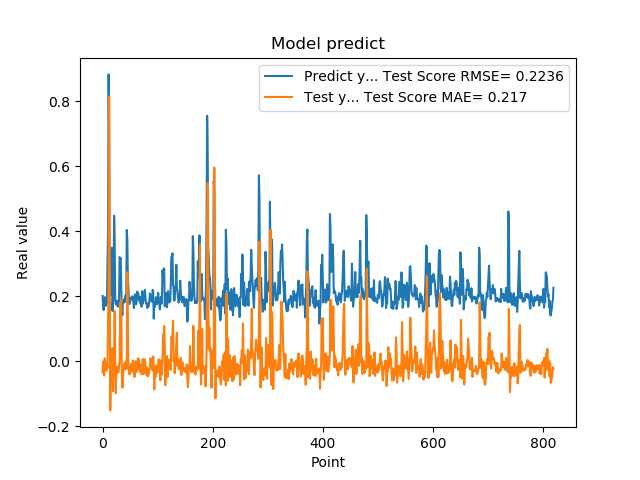

The data file committed next to this chart (first rows):
2.010090053081512174e-01, -3.455236080150324296e-02
1.742661595344543457e-01, -7.551752353097159051e-04
1.572303026914596558e-01, -2.729352069840187966e-02
1.941800117492676059e-01, -4.374153781014387260e-02
1.970258951187133512e-01, 8.814077113419700737e-03
1.859861761331558505e-01, -4.040499034112086767e-03
1.705197989940643033e-01, -2.027619085785718409e-02
1.844120919704437256e-01, -2.966695044309613713e-02
1.779371052980423251e-01, -6.331763166671882694e-03
3.004232645034790039e-01, -2.135917121437176658e-02
3.969086110591887873e-01, 1.042709008746048743e-01
8.820003867149353027e-01, 2.486575102548435889e-01
6.841114759445190430e-01, 8.145780269163250820e-01
2.116497457027435580e-01, 3.560879476725753445e-01
2.014262527227401733e-01, -1.511150999728554101e-01
2.061583995819092074e-01, -1.593970551545357411e-02
3.160260915756225586e-01, -8.261947414558060143e-03
3.489396274089813232e-01, 3.822162728858241598e-02
1.544443815946578979e-01, 4.013823217319598124e-02
1.959947794675827026e-01, -9.200633279361779271e-02
1.894801408052444180e-01, 6.872738137198501455e-03
4.474425017833709162e-01, -1.136600093797405717e-02
3.771362304687500555e-01, 1.541165749000857899e-01
1.889318972826004028e-01, -1.013765492978606873e-02
1.752775162458419522e-01, -9.848856631407439111e-02
1.822472065687180121e-01, -3.883311528809554880e-02
1.866402029991149902e-01, -1.732260022075843633e-02
1.715678423643112183e-01, -1.627593498336925640e-02
1.676391065120696744e-01, -3.445662416759052299e-02
1.773854047060013095e-01, -3.370607318684171183e-02
1.872433423995972235e-01, -1.414317418610109948e-02
3.204146027565002441e-01, -9.899619467879235916e-04
3.134283721446990967e-01, 1.754143092003178361e-01
3.171058297157288153e-01, 1.705198375860934312e-01
2.202603369951247891e-01, 1.908765717757770763e-01
1.659800857305526733e-01, -3.719426094831378843e-02
1.415748745203018188e-01, -8.124465528649885138e-02
1.852595061063766479e-01, -6.708791756759208136e-02
1.814238876104354858e-01, -2.577754414877740999e-02
1.905867606401443481e-01, -2.340027224198738126e-02
1.810430586338043213e-01, -5.438069844533270809e-03
1.954265981912612915e-01, -2.482103811818036840e-02
2.029463946819305142e-01, -8.271460353129327439e-03
1.862521618604660034e-01, 6.295163734800008812e-05
4.038094580173492432e-01, -2.381784349303662715e-02
3.743042349815369207e-01, 2.737446807904644341e-01
2.572054266929626465e-01, 9.402720050166496479e-02
2.253161966800689420e-01, -1.669945569334232993e-02
1.787700653076171875e-01, -1.813583860662803041e-02
1.761920750141143799e-01, -4.066262062691627932e-02
1.861467957496643066e-01, -1.930031548365421235e-02
1.954011768102645874e-01, -1.656669080091466295e-02
1.907722949981689176e-01, -8.062835280529518853e-03
1.898660957813262939e-01, -9.604399967549163628e-03
2.001174986362457275e-01, -3.226793159454984655e-02
1.922753006219863892e-01, 2.211826083422177222e-03
1.810636967420578003e-01, -9.602724406994186598e-03
1.635809391736984530e-01, -2.706402055289045330e-02
1.916799396276473999e-01, -4.822556327187463299e-02
2.058236002922058105e-01, -2.254578933031709323e-02
1.857409924268722812e-01, 1.797994575875789570e-04
... 759 more rows
